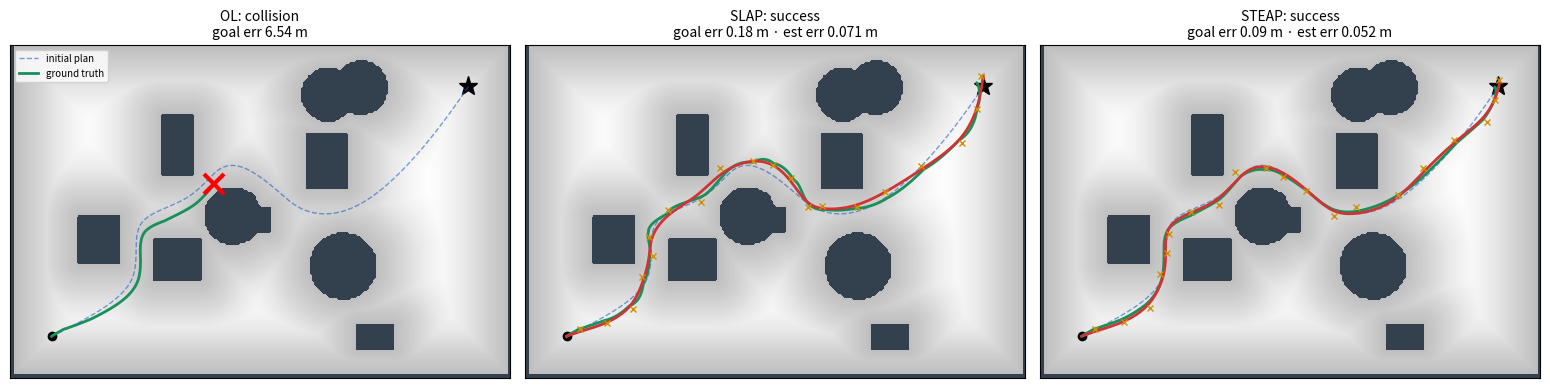
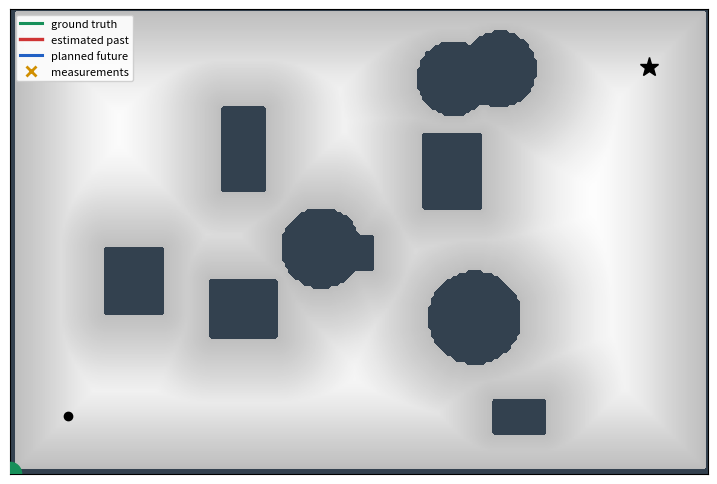

Python code for these plots, in order:
#!/usr/bin/env python3
"""
steap2d.py - Simultaneous Trajectory Estimation and Planning (STEAP) for a 2D point robot.

A compact, dependency-light re-implementation of the machinery in
    Mukadam, Dong, Dellaert, Boots. "STEAP: simultaneous trajectory estimation
    and planning." Autonomous Robots, 2018 (arXiv:1807.10425).

What is implemented
-------------------
* State per support time t_i:  theta_i = [px, py, vx, vy]  (constant-velocity GP).
* Factors (all whitened, so the MAP problem is  argmin 1/2 * sum ||e_f||^2):
    - GPPriorFactor           f_gp(theta_i, theta_i+1)            Eq. (33)-(34)
    - StatePriorFactor        start / goal / measurement / f_curr  Eq. (21)-(23)
    - ObstacleFactor          hinge loss on a signed distance field (GPMP2)
    - InterpObstacleFactor    obstacle cost at t_i + tau, GP-interpolated from
                              theta_i and theta_i+1                Eq. (35)
* A sparse factor graph + Levenberg-Marquardt solver (scipy.sparse).
* STEAP loop (Algorithm 1): plan -> interpolate segment -> collision check ->
  execute with noisy dynamics -> noisy localization -> add measurement factor
  -> re-solve the *whole* start-to-goal trajectory.
* Baselines from the paper: open loop (OL) and SLAP (separate estimation and
  planning graphs, solved in sequence).

What is simplified
------------------
The paper updates a Bayes tree incrementally with iSAM2. Here each step
re-solves the full sparse graph with a few warm-started LM iterations. That
gives the same MAP answer (up to convergence) and is plenty fast for ~20-50
states. For true incremental inference, swap `FactorGraph.optimize` for
gtsam.ISAM2 (the gtsam / gpmp2 Python bindings provide the same factors).

Usage
-----
    python steap2d.py                       # animate one STEAP run + compare OL / SLAP / STEAP
    python steap2d.py --seed 7 --n-dyn 0.3  # harder motion noise
    python steap2d.py --save steap.gif      # write the animation to a file
    python steap2d.py --benchmark 40        # success / error table over 40 random worlds

Requires numpy, scipy, matplotlib (pillow for --save *.gif).
"""
from __future__ import annotations

import argparse
import time
from dataclasses import dataclass, field

import numpy as np
import scipy.sparse as sp
from scipy.ndimage import distance_transform_edt, map_coordinates
from scipy.sparse.linalg import spsolve


# =============================================================================
# Configuration
# =============================================================================
@dataclass
class Config:
    # trajectory / GP prior
    n_states: int = 20            # support states theta_0 .. theta_N  (N = n_states)
    total_time: float = 10.0      # seconds from start to goal
    qc: float = 0.5               # power-spectral density Q_C of the acceleration noise
    # robot / obstacles
    radius: float = 0.20          # robot is a disc of this radius (m)
    eps: float = 0.30             # safety margin of the hinge loss (m)
    sigma_obs: float = 0.05       # obstacle factor std-dev
    n_interp: int = 3             # interpolated obstacle factors between each pair of states
    sigma_fix: float = 1e-3       # start / goal tie-down std-dev
    # stochasticity (matches the paper's n_dyn / n_cam knobs)
    n_dyn: float = 0.20           # uniform bounded velocity noise (m/s), redrawn each segment
    n_cam: float = 0.10           # Gaussian position-measurement noise std (m)
    # solver
    batch_iters: int = 100
    step_iters: int = 10
    substeps: int = 10            # execution resolution per segment (GP upsampling)
    # world
    size: tuple = (12.0, 8.0)
    cell: float = 0.05
    n_obstacles: int = 10
    start: tuple = (1.0, 1.0)
    goal: tuple = (11.0, 7.0)

    @property
    def dt(self) -> float:
        return self.total_time / self.n_states


# =============================================================================
# World: occupancy grid -> signed distance field
# =============================================================================
class SignedDistanceField:
    """Grid SDF (positive outside obstacles) with bilinear lookup and gradient."""

    def __init__(self, occupancy: np.ndarray, cell: float, origin=(0.0, 0.0)):
        self.occ = occupancy
        self.cell = cell
        self.origin = np.asarray(origin, float)
        outside = distance_transform_edt(~occupancy) * cell
        inside = distance_transform_edt(occupancy) * cell
        self.field = outside - inside
        # field is indexed [row = y, col = x]
        self.grad_y, self.grad_x = np.gradient(self.field, cell)

    def _rc(self, p):
        p = np.atleast_2d(p)
        col = (p[:, 0] - self.origin[0]) / self.cell
        row = (p[:, 1] - self.origin[1]) / self.cell
        return np.vstack([row, col])

    def distance(self, p) -> np.ndarray:
        return map_coordinates(self.field, self._rc(p), order=1, mode="nearest")

    def query(self, p):
        rc = self._rc(p)
        d = map_coordinates(self.field, rc, order=1, mode="nearest")
        gx = map_coordinates(self.grad_x, rc, order=1, mode="nearest")
        gy = map_coordinates(self.grad_y, rc, order=1, mode="nearest")
        return d, np.stack([gx, gy], axis=1)

    @property
    def extent(self):
        h, w = self.field.shape
        return (self.origin[0], self.origin[0] + w * self.cell,
                self.origin[1], self.origin[1] + h * self.cell)


def make_world(cfg: Config, seed: int) -> SignedDistanceField:
    """Random circles and boxes, plus boundary walls; start and goal kept clear."""
    rng = np.random.default_rng(seed)
    W, H = cfg.size
    nx, ny = int(round(W / cfg.cell)), int(round(H / cfg.cell))
    ys, xs = np.mgrid[0:ny, 0:nx] * cfg.cell
    occ = np.zeros((ny, nx), bool)
    wall = 0.1
    occ |= (xs < wall) | (xs > W - wall) | (ys < wall) | (ys > H - wall)

    start, goal = np.array(cfg.start), np.array(cfg.goal)
    clear = cfg.radius + cfg.eps + 0.6
    placed, tries = 0, 0
    # one obstacle near the straight line so the planner has to work
    centers = [0.5 * (start + goal) + rng.uniform(-0.4, 0.4, 2)]
    while placed < cfg.n_obstacles and tries < 2000:
        tries += 1
        c = centers.pop() if centers else rng.uniform([1.0, 0.8], [W - 1.0, H - 0.8])
        if kind_circle := rng.random() < 0.5:
            r = rng.uniform(0.35, 0.8)
            mask = (xs - c[0]) ** 2 + (ys - c[1]) ** 2 < r ** 2
            reach = r
        else:
            hw, hh = rng.uniform(0.25, 0.8, 2)
            mask = (np.abs(xs - c[0]) < hw) & (np.abs(ys - c[1]) < hh)
            reach = np.hypot(hw, hh)
        if (np.linalg.norm(c - start) < reach + clear or
                np.linalg.norm(c - goal) < reach + clear):
            continue
        occ |= mask
        placed += 1
    return SignedDistanceField(occ, cfg.cell)


# =============================================================================
# Constant-velocity GP prior
# =============================================================================
def gp_phi(dt: float) -> np.ndarray:
    """State transition Phi(t, s) for dt = t - s."""
    I, Z = np.eye(2), np.zeros((2, 2))
    return np.block([[I, dt * I], [Z, I]])


def gp_Q(dt: float, qc: float) -> np.ndarray:
    """Process covariance Q_{i,i+1}, Eq. (34)."""
    Qc = qc * np.eye(2)
    return np.block([[dt ** 3 / 3 * Qc, dt ** 2 / 2 * Qc],
                     [dt ** 2 / 2 * Qc, dt * Qc]])


def whitener(cov: np.ndarray) -> np.ndarray:
    """Return W with ||W e||^2 = e^T cov^-1 e."""
    return np.linalg.cholesky(np.linalg.inv(cov)).T


def gp_interp_matrices(tau: float, dt: float, qc: float):
    """theta(t_i + tau) = Lam @ theta_i + Psi @ theta_{i+1}  (posterior-mean interpolation, Eq. 35)."""
    Psi = gp_Q(tau, qc) @ gp_phi(dt - tau).T @ np.linalg.inv(gp_Q(dt, qc))
    Lam = gp_phi(tau) - Psi @ gp_phi(dt)
    return Lam, Psi


def interpolate(x: np.ndarray, i: int, tau: float, cfg: Config) -> np.ndarray:
    Lam, Psi = gp_interp_matrices(tau, cfg.dt, cfg.qc)
    return Lam @ x[i] + Psi @ x[i + 1]


# =============================================================================
# Factors. Each returns (whitened error, [Jacobian w.r.t. each connected state]).
# =============================================================================
class GPPriorFactor:
    def __init__(self, i: int, dt: float, qc: float):
        self.states = (i, i + 1)
        self.Phi = gp_phi(dt)
        self.W = whitener(gp_Q(dt, qc))
        self.J = [self.W @ self.Phi, -self.W]

    def evaluate(self, a, b):
        return self.W @ (self.Phi @ a - b), self.J


class StatePriorFactor:
    """Gaussian factor on selected dims of one state: start, goal, measurement, f_curr."""

    def __init__(self, i: int, mean, sigma, dims=(0, 1, 2, 3), kind="prior"):
        self.states = (i,)
        self.dims = list(dims)
        self.mean = np.asarray(mean, float)
        self.w = 1.0 / np.broadcast_to(np.asarray(sigma, float), (len(self.dims),))
        J = np.zeros((len(self.dims), 4))
        J[np.arange(len(self.dims)), self.dims] = self.w
        self.J = [J]
        self.kind = kind

    def evaluate(self, a):
        return (a[self.dims] - self.mean) * self.w, self.J


def _hinge(sdf, p, cfg):
    d, g = sdf.query(p)
    d = d[0] - cfg.radius
    if d >= cfg.eps:
        return 0.0, np.zeros(2), False
    return (cfg.eps - d) / cfg.sigma_obs, -g[0] / cfg.sigma_obs, True


class ObstacleFactor:
    def __init__(self, i: int, sdf: SignedDistanceField, cfg: Config):
        self.states = (i,)
        self.sdf, self.cfg = sdf, cfg

    def evaluate(self, a):
        e, de_dp, _ = _hinge(self.sdf, a[:2], self.cfg)
        J = np.zeros((1, 4))
        J[0, :2] = de_dp
        return np.array([e]), [J]


class InterpObstacleFactor:
    def __init__(self, i: int, tau: float, sdf: SignedDistanceField, cfg: Config):
        self.states = (i, i + 1)
        self.sdf, self.cfg = sdf, cfg
        self.Lam, self.Psi = gp_interp_matrices(tau, cfg.dt, cfg.qc)

    def evaluate(self, a, b):
        p = (self.Lam @ a + self.Psi @ b)[:2]
        e, de_dp, _ = _hinge(self.sdf, p, self.cfg)
        return np.array([e]), [de_dp[None, :] @ self.Lam[:2], de_dp[None, :] @ self.Psi[:2]]


# =============================================================================
# Sparse factor graph + Levenberg-Marquardt
# =============================================================================
class FactorGraph:
    def __init__(self):
        self.factors: list = []

    def add(self, f):
        self.factors.append(f)
        return f

    def extend(self, fs):
        self.factors.extend(fs)

    def remove(self, f):
        self.factors.remove(f)

    def _eval(self, f, x):
        return f.evaluate(*[x[k] for k in f.states])

    def cost(self, x) -> float:
        return 0.5 * sum(float(np.sum(self._eval(f, x)[0] ** 2)) for f in self.factors)

    def linearize(self, x, colmap):
        rows, cols, vals, res = [], [], [], []
        r0 = 0
        for f in self.factors:
            e, Js = self._eval(f, x)
            m = len(e)
            res.append(e)
            for k, J in zip(f.states, Js):
                rr, cc = np.meshgrid(np.arange(r0, r0 + m), np.arange(4 * colmap[k], 4 * colmap[k] + 4),
                                     indexing="ij")
                rows.append(rr.ravel()); cols.append(cc.ravel()); vals.append(np.asarray(J).ravel())
            r0 += m
        J = sp.csr_matrix((np.concatenate(vals), (np.concatenate(rows), np.concatenate(cols))),
                          shape=(r0, 4 * len(colmap)))
        return np.concatenate(res), J

    def optimize(self, x0: np.ndarray, max_iters=50, lam=1e-4, rel_tol=1e-6):
        """LM over the states touched by at least one factor; others are left as-is."""
        x = x0.copy()
        states = sorted({k for f in self.factors for k in f.states})
        colmap = {k: j for j, k in enumerate(states)}
        idx = np.array(states)
        cost = self.cost(x)
        for it in range(max_iters):
            r, J = self.linearize(x, colmap)
            H = (J.T @ J).tocsc()
            g = J.T @ r
            D = sp.diags(H.diagonal() + 1e-9)
            while True:
                dx = spsolve((H + lam * D).tocsc(), -g)
                x_new = x.copy()
                x_new[idx] += dx.reshape(-1, 4)
                c_new = self.cost(x_new)
                if c_new < cost:
                    break
                lam *= 10
                if lam > 1e10:
                    return x, cost
            converged = (cost - c_new) < rel_tol * max(cost, 1e-12)
            x, cost, lam = x_new, c_new, max(lam / 10, 1e-9)
            if converged:
                break
        return x, cost


# =============================================================================
# Factor builders
# =============================================================================
def gp_chain(lo, hi, cfg):
    return [GPPriorFactor(i, cfg.dt, cfg.qc) for i in range(lo, hi)]


def obstacle_factors(lo, hi, sdf, cfg):
    fs = [ObstacleFactor(i, sdf, cfg) for i in range(lo, hi + 1)]
    for i in range(lo, hi):
        for j in range(1, cfg.n_interp + 1):
            fs.append(InterpObstacleFactor(i, j * cfg.dt / (cfg.n_interp + 1), sdf, cfg))
    return fs


def start_goal(cfg):
    s = StatePriorFactor(0, [*cfg.start, 0, 0], cfg.sigma_fix, kind="start")
    g = StatePriorFactor(cfg.n_states, [*cfg.goal, 0, 0], cfg.sigma_fix, kind="goal")
    return s, g


def initial_trajectory(cfg, bend=0.3):
    """Straight line at constant velocity, bent sideways by `bend` metres to break symmetry."""
    N = cfg.n_states
    s, g = np.array(cfg.start), np.array(cfg.goal)
    t = np.linspace(0, 1, N + 1)[:, None]
    normal = np.array([-(g - s)[1], (g - s)[0]]) / np.linalg.norm(g - s)
    pos = s + t * (g - s) + bend * np.sin(np.pi * t) * normal
    vel = np.tile((g - s) / cfg.total_time, (N + 1, 1))
    return np.hstack([pos, vel])


def batch_plan(graph, sdf, cfg, bends=(0.3, -0.3, 1.5, -1.5, 3.0, -3.0)):
    """Initial batch solve. Trajectory optimization is local, so try a few initializations
    (Sec. 10 of the paper) and keep the lowest-cost collision-free result."""
    best = None
    for b in bends:
        x, c = graph.optimize(initial_trajectory(cfg, b), cfg.batch_iters)
        free = all(segment_collision_free(x, i, sdf, cfg) for i in range(cfg.n_states))
        key = (not free, c)
        if best is None or key < best[0]:
            best = (key, x)
        if free and b == bends[0]:
            break              # the default seed usually works; skip the rest
    return best[1]


# =============================================================================
# Robot simulation
# =============================================================================
def segment_collision_free(x, i, sdf, cfg, n=10):
    pts = np.array([interpolate(x, i, k * cfg.dt / n, cfg)[:2] for k in range(n + 1)])
    return bool(np.all(sdf.distance(pts) > cfg.radius))


def execute_segment(x_plan, i, p0, vel_noise, sdf, cfg):
    """Follow the planned velocity profile of segment i with additive velocity noise."""
    h = cfg.dt / cfg.substeps
    p = p0.copy()
    path = [p.copy()]
    for k in range(cfg.substeps):
        v = interpolate(x_plan, i, (k + 0.5) * h, cfg)[2:] + vel_noise
        p = p + v * h
        path.append(p.copy())
    path = np.array(path)
    collided = bool(np.any(sdf.distance(path) < cfg.radius))
    return path, collided


@dataclass
class Noise:
    dyn: np.ndarray   # (N, 2) velocity noise per segment
    cam: np.ndarray   # (N, 2) measurement noise per step

    @staticmethod
    def sample(cfg, seed):
        rng = np.random.default_rng(10_000 + seed)
        N = cfg.n_states
        return Noise(rng.uniform(-cfg.n_dyn, cfg.n_dyn, (N, 2)), rng.normal(0, cfg.n_cam, (N, 2)))


@dataclass
class Result:
    method: str
    status: str = "running"            # "success" | "collision" | "plan-blocked"
    truth: list = field(default_factory=list)       # executed positions, dense
    truth_states: list = field(default_factory=list)  # true position at each t_i
    meas: list = field(default_factory=list)
    estimate: np.ndarray | None = None
    first_plan: np.ndarray | None = None
    frames: list = field(default_factory=list)      # snapshots for animation
    step_times: list = field(default_factory=list)

    @property
    def success(self):
        return self.status == "success"

    def goal_error(self, cfg):
        return float(np.linalg.norm(self.truth_states[-1] - np.array(cfg.goal)))

    def estimation_error(self):
        if self.estimate is None:
            return float("nan")
        T = np.array(self.truth_states)
        return float(np.mean(np.linalg.norm(self.estimate[:len(T), :2] - T, axis=1)))


# =============================================================================
# Methods
# =============================================================================
def run_steap(sdf, cfg, noise, record=True) -> Result:
    """Algorithm 1: one graph, start to goal, re-solved after every measurement."""
    N = cfg.n_states
    res = Result("STEAP")
    graph = FactorGraph()
    f_start, f_goal = start_goal(cfg)
    graph.extend(gp_chain(0, N, cfg))
    graph.extend(obstacle_factors(0, N, sdf, cfg))
    graph.extend([f_start, f_goal])

    t0 = time.perf_counter()
    x = batch_plan(graph, sdf, cfg)                                       # GPMP2 special case
    res.step_times.append(time.perf_counter() - t0)
    res.first_plan = x.copy()

    p = np.array(cfg.start, float)
    res.truth, res.truth_states = [p.copy()], [p.copy()]
    if record:
        res.frames.append(dict(i=0, x=x.copy(), truth=np.array(res.truth), meas=[]))

    for i in range(N):
        if not segment_collision_free(x, i, sdf, cfg):
            res.status = "plan-blocked"
            break
        path, hit = execute_segment(x, i, p, noise.dyn[i], sdf, cfg)
        p = path[-1]
        res.truth.extend(path[1:]); res.truth_states.append(p.copy())
        if hit:
            res.status = "collision"
            break
        z = p + noise.cam[i]                                              # localize()
        res.meas.append(z)
        graph.add(StatePriorFactor(i + 1, z, max(cfg.n_cam, 1e-2), dims=(0, 1), kind="meas"))
        if i + 1 == N:
            graph.remove(f_goal)   # final update: goal factor replaced by the last measurement
        t0 = time.perf_counter()
        x, _ = graph.optimize(x, cfg.step_iters)                          # incrementalInference()
        res.step_times.append(time.perf_counter() - t0)
        if record:
            res.frames.append(dict(i=i + 1, x=x.copy(), truth=np.array(res.truth), meas=list(res.meas)))
    else:
        res.status = "success"
    res.estimate = x
    return res


def run_slap(sdf, cfg, noise, record=False) -> Result:
    """Estimation graph (past only) then planning graph (future only), solved in sequence."""
    N = cfg.n_states
    res = Result("SLAP")
    f_start, f_goal = start_goal(cfg)
    plan_g = FactorGraph()
    plan_g.extend(gp_chain(0, N, cfg) + obstacle_factors(0, N, sdf, cfg) + [f_start, f_goal])
    x = batch_plan(plan_g, sdf, cfg)
    res.first_plan = x.copy()
    est_factors = [StatePriorFactor(0, [*cfg.start, 0, 0], cfg.sigma_fix)]
    x_est = x.copy()

    p = np.array(cfg.start, float)
    res.truth, res.truth_states = [p.copy()], [p.copy()]
    for i in range(N):
        if not segment_collision_free(x, i, sdf, cfg):
            res.status = "plan-blocked"
            break
        path, hit = execute_segment(x, i, p, noise.dyn[i], sdf, cfg)
        p = path[-1]
        res.truth.extend(path[1:]); res.truth_states.append(p.copy())
        if hit:
            res.status = "collision"
            break
        z = p + noise.cam[i]
        res.meas.append(z)
        t0 = time.perf_counter()
        # 1) estimation: f_prior * f_gp * f_meas over states 0..i+1
        est_factors += [GPPriorFactor(i, cfg.dt, cfg.qc),
                        StatePriorFactor(i + 1, z, max(cfg.n_cam, 1e-2), dims=(0, 1))]
        est_g = FactorGraph(); est_g.extend(est_factors)
        x_est, _ = est_g.optimize(np.vstack([x_est[:i + 1], x[i + 1:]]), cfg.step_iters)
        # 2) planning: f_curr * f_gp * f_obs * f_goal over states i+1..N
        if i + 1 < N:
            plan_g = FactorGraph()
            plan_g.extend(gp_chain(i + 1, N, cfg) + obstacle_factors(i + 1, N, sdf, cfg) + [
                StatePriorFactor(i + 1, x_est[i + 1], cfg.sigma_fix), f_goal])
            x_seed = x.copy(); x_seed[i + 1] = x_est[i + 1]
            x, _ = plan_g.optimize(x_seed, cfg.step_iters)
        res.step_times.append(time.perf_counter() - t0)
    else:
        res.status = "success"
    res.estimate = x_est
    return res


def run_open_loop(sdf, cfg, noise, record=False) -> Result:
    """Plan once with GPMP2, then execute blindly."""
    N = cfg.n_states
    res = Result("OL")
    f_start, f_goal = start_goal(cfg)
    g = FactorGraph()
    g.extend(gp_chain(0, N, cfg) + obstacle_factors(0, N, sdf, cfg) + [f_start, f_goal])
    x = batch_plan(g, sdf, cfg)
    res.first_plan = x
    p = np.array(cfg.start, float)
    res.truth, res.truth_states = [p.copy()], [p.copy()]
    for i in range(N):
        path, hit = execute_segment(x, i, p, noise.dyn[i], sdf, cfg)
        p = path[-1]
        res.truth.extend(path[1:]); res.truth_states.append(p.copy())
        if hit:
            res.status = "collision"
            break
    else:
        res.status = "success"
    return res


# =============================================================================
# Plotting
# =============================================================================
COLORS = dict(truth="#17905a", est="#cf3434", plan="#2160c4", meas="#d18f00", ol="#8a96a3", slap="#a26f2b")


def dense_curve(x, cfg, lo, hi, n=12):
    pts = [x[lo, :2]]
    for i in range(lo, hi):
        for k in range(1, n + 1):
            pts.append(interpolate(x, i, k * cfg.dt / n, cfg)[:2])
    return np.array(pts)


def draw_world(ax, sdf, cfg):
    ax.imshow(np.clip(sdf.field, -0.5, 2.0), origin="lower", extent=sdf.extent, cmap="Greys_r",
              alpha=0.35, vmin=-0.5, vmax=2.0)
    ax.contourf(*np.meshgrid(np.linspace(*sdf.extent[:2], sdf.field.shape[1]),
                             np.linspace(*sdf.extent[2:], sdf.field.shape[0])),
                sdf.occ.astype(float), levels=[0.5, 1.5], colors=["#33414f"])
    ax.plot(*cfg.start, "ko", ms=6)
    ax.plot(*cfg.goal, marker="*", color="k", ms=14)
    ax.set_xlim(sdf.extent[:2]); ax.set_ylim(sdf.extent[2:])
    ax.set_aspect("equal"); ax.set_xticks([]); ax.set_yticks([])


def animate_steap(res, sdf, cfg, save=None, show=True):
    import matplotlib.pyplot as plt
    from matplotlib.animation import FuncAnimation
    from matplotlib.patches import Circle

    fig, ax = plt.subplots(figsize=(9, 6.4))
    draw_world(ax, sdf, cfg)
    (l_truth,) = ax.plot([], [], color=COLORS["truth"], lw=2.2, label="ground truth")
    (l_est,) = ax.plot([], [], color=COLORS["est"], lw=2.4, label="estimated past")
    (l_plan,) = ax.plot([], [], color=COLORS["plan"], lw=2.2, label="planned future")
    (l_states,) = ax.plot([], [], "o", mfc="white", mec=COLORS["plan"], ms=5)
    (l_meas,) = ax.plot([], [], "x", color=COLORS["meas"], ms=7, mew=2, label="measurements")
    robot = Circle((0, 0), cfg.radius, color=COLORS["truth"], zorder=5)
    ax.add_patch(robot)
    ax.legend(loc="upper left", fontsize=8, framealpha=0.9)
    title = ax.set_title("")

    def update(k):
        f = res.frames[k]
        i, x = f["i"], f["x"]
        T = f["truth"]
        l_truth.set_data(T[:, 0], T[:, 1])
        est = dense_curve(x, cfg, 0, i) if i > 0 else np.empty((0, 2))
        l_est.set_data(est[:, 0], est[:, 1])
        plan = dense_curve(x, cfg, i, cfg.n_states)
        l_plan.set_data(plan[:, 0], plan[:, 1])
        l_states.set_data(x[i:, 0], x[i:, 1])
        if f["meas"]:
            M = np.array(f["meas"]); l_meas.set_data(M[:, 0], M[:, 1])
        else:
            l_meas.set_data([], [])
        robot.center = T[-1]
        last = k == len(res.frames) - 1
        title.set_text(f"STEAP  step {i}/{cfg.n_states}" + (f"   [{res.status}]" if last else ""))
        return l_truth, l_est, l_plan, l_states, l_meas, robot, title

    anim = FuncAnimation(fig, update, frames=len(res.frames), interval=350, blit=False, repeat_delay=1500)
    if save:
        writer = "pillow" if save.endswith(".gif") else None
        anim.save(save, writer=writer, dpi=90)
        print(f"saved animation -> {save}")
    if show:
        plt.show()
    return anim


def plot_comparison(results, sdf, cfg, save=None, show=True):
    import matplotlib.pyplot as plt
    fig, axes = plt.subplots(1, len(results), figsize=(5.2 * len(results), 4.2))
    for ax, r in zip(np.atleast_1d(axes), results):
        draw_world(ax, sdf, cfg)
        fp = dense_curve(r.first_plan, cfg, 0, cfg.n_states)
        ax.plot(fp[:, 0], fp[:, 1], "--", color=COLORS["plan"], lw=1, alpha=0.6, label="initial plan")
        T = np.array(r.truth)
        ax.plot(T[:, 0], T[:, 1], color=COLORS["truth"], lw=2, label="ground truth")
        if r.estimate is not None:
            n = len(r.truth_states) - 1
            est = dense_curve(r.estimate, cfg, 0, n)
            ax.plot(est[:, 0], est[:, 1], color=COLORS["est"], lw=2, label="final estimate")
        if r.meas:
            M = np.array(r.meas); ax.plot(M[:, 0], M[:, 1], "x", color=COLORS["meas"], ms=5)
        if r.status == "collision":
            ax.plot(*T[-1], "x", color="red", ms=14, mew=3)
        sub = f"goal err {r.goal_error(cfg):.2f} m"
        if r.estimate is not None:
            sub += f" · est err {r.estimation_error():.3f} m"
        ax.set_title(f"{r.method}: {r.status}\n{sub}", fontsize=10)
    np.atleast_1d(axes)[0].legend(loc="upper left", fontsize=7)
    fig.tight_layout()
    if save:
        fig.savefig(save, dpi=110)
        print(f"saved comparison -> {save}")
    if show:
        plt.show()


# =============================================================================
# Benchmark
# =============================================================================
def benchmark(cfg, n_seeds):
    methods = [("OL", run_open_loop), ("SLAP", run_slap), ("STEAP", run_steap)]
    stats = {m: dict(succ=[], goal=[], est=[], t=[]) for m, _ in methods}
    for seed in range(n_seeds):
        sdf = make_world(cfg, seed)
        noise = Noise.sample(cfg, seed)
        for name, fn in methods:
            r = fn(sdf, cfg, noise, record=False)
            s = stats[name]
            s["succ"].append(r.success)
            if r.success:
                s["goal"].append(r.goal_error(cfg))
                if r.estimate is not None:
                    s["est"].append(r.estimation_error())
            # per-step update time (STEAP's first entry is the initial batch solve)
            s["t"].extend(r.step_times[1:] if name == "STEAP" else r.step_times)
        print(f"\r  seed {seed + 1}/{n_seeds}", end="", flush=True)
    print(f"\n\nn_dyn = {cfg.n_dyn}, n_cam = {cfg.n_cam}, {cfg.n_states} states, {n_seeds} worlds")
    print(f"{'method':<7}{'success':>9}{'goal err (m)':>14}{'est err (m)':>13}{'ms / step':>11}")
    for name, _ in methods:
        s = stats[name]
        f = lambda v: f"{np.mean(v):.3f}" if v else "  -  "
        t = f"{1e3 * np.mean(s['t']):.1f}" if s["t"] else "  -  "
        print(f"{name:<7}{np.mean(s['succ']):>9.2f}{f(s['goal']):>14}{f(s['est']):>13}{t:>11}")
    print("(goal / estimation errors averaged over successful runs only, as in the paper)")


# =============================================================================
def main():
    ap = argparse.ArgumentParser(description=__doc__, formatter_class=argparse.RawDescriptionHelpFormatter)
    ap.add_argument("--seed", type=int, default=3, help="world + noise seed")
    ap.add_argument("--states", type=int, default=Config.n_states)
    ap.add_argument("--n-dyn", type=float, default=Config.n_dyn, help="velocity noise bound (m/s)")
    ap.add_argument("--n-cam", type=float, default=Config.n_cam, help="measurement noise std (m)")
    ap.add_argument("--save", help="save STEAP animation (.gif or .mp4); comparison saved alongside as .png")
    ap.add_argument("--no-show", action="store_true", help="don't open plot windows")
    ap.add_argument("--benchmark", type=int, metavar="N", help="run OL / SLAP / STEAP over N random worlds")
    args = ap.parse_args()

    cfg = Config(n_states=args.states, n_dyn=args.n_dyn, n_cam=args.n_cam)
    if args.benchmark:
        benchmark(cfg, args.benchmark)
        return
    if args.no_show:
        import matplotlib; matplotlib.use("Agg")

    sdf = make_world(cfg, args.seed)
    noise = Noise.sample(cfg, args.seed)
    results = [run_open_loop(sdf, cfg, noise), run_slap(sdf, cfg, noise), run_steap(sdf, cfg, noise)]
    for r in results:
        line = f"{r.method:<6} {r.status:<13} goal err {r.goal_error(cfg):.3f} m"
        if r.estimate is not None:
            line += f"   est err {r.estimation_error():.3f} m"
        if r.method == "STEAP":
            line += (f"   batch {1e3 * r.step_times[0]:.0f} ms, "
                     f"update {1e3 * np.mean(r.step_times[1:] or [0]):.1f} ms/step")
        print(line)
    if r.meas:
        raw = np.mean([np.linalg.norm(z - t) for z, t in zip(r.meas, r.truth_states[1:])])
        print(f"raw measurement error {raw:.3f} m  (STEAP smooths this with the GP prior + obstacle costs)")

    show = not args.no_show
    plot_comparison(results, sdf, cfg, save=args.save.rsplit(".", 1)[0] + "_compare.png" if args.save else None,
                    show=False)  # displayed together with the animation by plt.show()
    animate_steap(results[-1], sdf, cfg, save=args.save, show=show)


if __name__ == "__main__":
    main()
